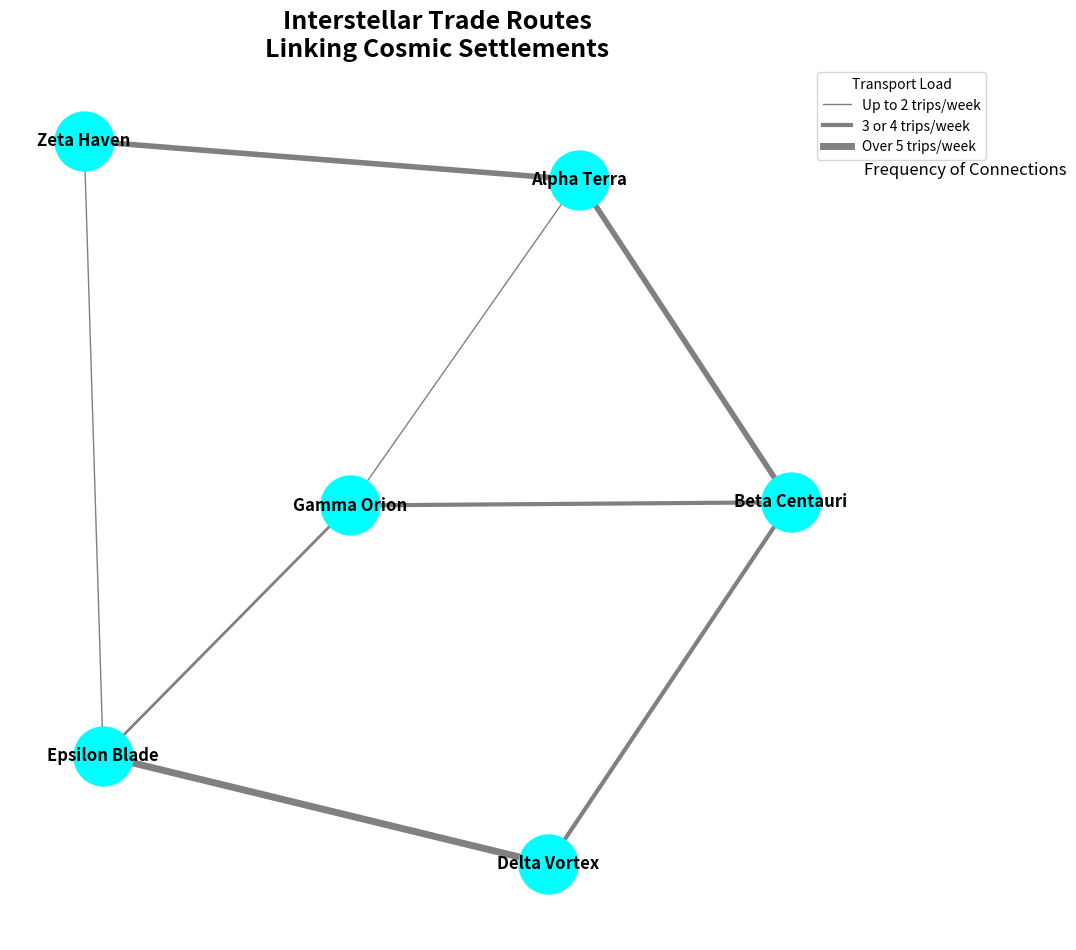

Write the Python code that produced this figure.
import matplotlib.pyplot as plt
import networkx as nx

colonies = ['Alpha Terra', 'Beta Centauri', 'Gamma Orion', 'Delta Vortex', 'Epsilon Blade', 'Zeta Haven']

# Routes with altered transport frequencies
routes = {
    ('Alpha Terra', 'Beta Centauri'): 4,
    ('Alpha Terra', 'Gamma Orion'): 1,
    ('Beta Centauri', 'Delta Vortex'): 3,
    ('Gamma Orion', 'Epsilon Blade'): 2,
    ('Delta Vortex', 'Epsilon Blade'): 5,
    ('Epsilon Blade', 'Zeta Haven'): 1,
    ('Zeta Haven', 'Alpha Terra'): 4,
    ('Beta Centauri', 'Gamma Orion'): 3
}

G = nx.Graph()
G.add_nodes_from(colonies)
for (colony1, colony2), frequency in routes.items():
    G.add_edge(colony1, colony2, weight=frequency)

plt.figure(figsize=(12, 10))
pos = nx.spring_layout(G, seed=24)

nx.draw_networkx_nodes(G, pos, node_color='cyan', node_size=1800)
nx.draw_networkx_edges(
    G, pos,
    width=[G[u][v]['weight'] for u, v in G.edges()],
    edge_color='grey'
)
nx.draw_networkx_labels(G, pos, font_size=12, font_weight='bold', font_family='sans-serif')

plt.title('Interstellar Trade Routes\nLinking Cosmic Settlements', fontsize=18, fontweight='bold')

plt.text(1.1, 0.85, 'Frequency of Connections', fontsize=12, ha='right')
plt.plot([], [], color='grey', linewidth=1, label='Up to 2 trips/week')
plt.plot([], [], color='grey', linewidth=3, label='3 or 4 trips/week')
plt.plot([], [], color='grey', linewidth=5, label='Over 5 trips/week')
plt.legend(title='Transport Load', bbox_to_anchor=(1.15, 1))

plt.axis('off')
plt.tight_layout()
plt.show()
